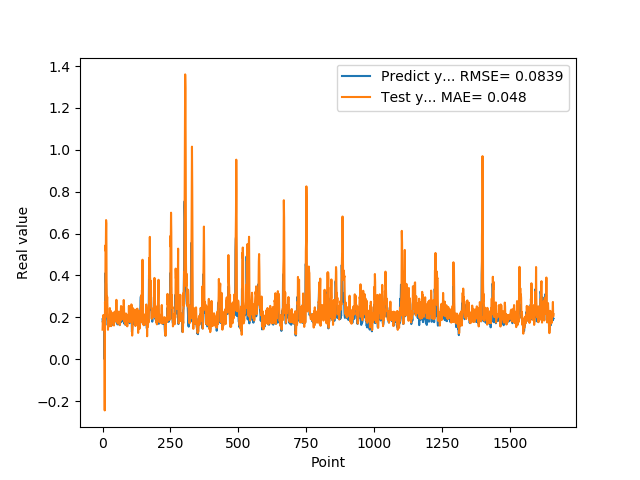

The file beside this chart, header and first rows:
1.905867606399999914e-01, 1.408480378226163177e-01
1.769561022520000082e-01, 1.822769693320239193e-01
1.810430586339999981e-01, 1.667119737118845646e-01
1.955727785830000398e-01, 2.107375272592957038e-01
1.954265981910000005e-01, 2.039315991451405297e-01
2.004670947789999880e-01, 1.750767410195480100e-01
2.029463946819999587e-01, 1.988547325255385079e-01
0.000000000000000000e+00, 1.998226643945439918e-01
1.862521618600000151e-01, -2.448224525418266073e-01
1.862153261900000301e-01, 2.730185787308371803e-01
4.038094580169999670e-01, 1.983292987701798238e-01
4.118085205549999461e-01, 5.440023734446209902e-01
3.743042349819999948e-01, 5.152662790367918966e-01
3.571429848669999685e-01, 6.642237401037599520e-01
2.572054266930000055e-01, 6.476808997135049539e-01
2.409307956699999753e-01, 3.441825225458431947e-01
2.253161966800000249e-01, 2.640076832690900210e-01
1.935185044999999937e-01, 2.981032408055268035e-01
1.787700653079999924e-01, 2.535335504818026497e-01
1.622045934200000150e-01, 2.032951818672903144e-01
1.761920750140000269e-01, 1.401693089240233225e-01
1.883655935530000325e-01, 1.880207479573554052e-01
1.861467957499999548e-01, 1.835103479526677406e-01
1.954913884399999968e-01, 1.795768072258729642e-01
1.954011768099999935e-01, 2.048741106265113965e-01
1.660518944260000185e-01, 1.873913360988098409e-01
1.907722949980000249e-01, 1.568118721431562557e-01
2.156041562559999625e-01, 2.438530155468532079e-01
1.898660957809999716e-01, 2.139030425418370629e-01
1.770474612709999895e-01, 1.691884481991763056e-01
2.001174986360000074e-01, 2.242879957276456004e-01
1.948629021640000125e-01, 2.293904196119865568e-01
1.922753006219999894e-01, 1.577859477138779665e-01
1.779100298880000042e-01, 1.980767271557416498e-01
1.810636967419999854e-01, 1.729826514247690405e-01
1.680064052340000114e-01, 1.893065572363919202e-01
1.635809391740000174e-01, 1.780631809701255508e-01
1.706920862200000111e-01, 2.022566646790152356e-01
1.916799396280000345e-01, 1.832042531094513482e-01
2.085516005749999957e-01, 2.007793036316693203e-01
2.058236002919999752e-01, 2.228444072527697439e-01
1.828240007160000513e-01, 1.737300595405458503e-01
1.857409924269999846e-01, 1.606793549296914869e-01
1.775099337099999841e-01, 2.003011049684416955e-01
1.752161234619999952e-01, 1.844444455759040313e-01
1.971126049759999999e-01, 1.920615824376278591e-01
1.845117062330000057e-01, 2.278882327455514223e-01
1.984785944219999987e-01, 1.895000519862234389e-01
2.143009155989999692e-01, 2.184434112933698602e-01
1.841159015890000139e-01, 2.178589818220808272e-01
2.104043960570000094e-01, 1.814760343541889365e-01
2.032361328599999739e-01, 2.832860120614154043e-01
2.088565975429999833e-01, 1.843666388907247988e-01
1.960448026660000231e-01, 1.798171912043278753e-01
1.900728046889999523e-01, 1.917494273070301791e-01
1.658952832220000062e-01, 2.291491512501817318e-01
1.872539073229999851e-01, 1.699926292537614070e-01
1.852532625200000171e-01, 2.259211334149693329e-01
1.799222826959999966e-01, 2.157793624443036795e-01
2.012764066460000223e-01, 1.947159708667083045e-01
1.978618204589999985e-01, 2.027387992853968424e-01
... 1,599 more rows
